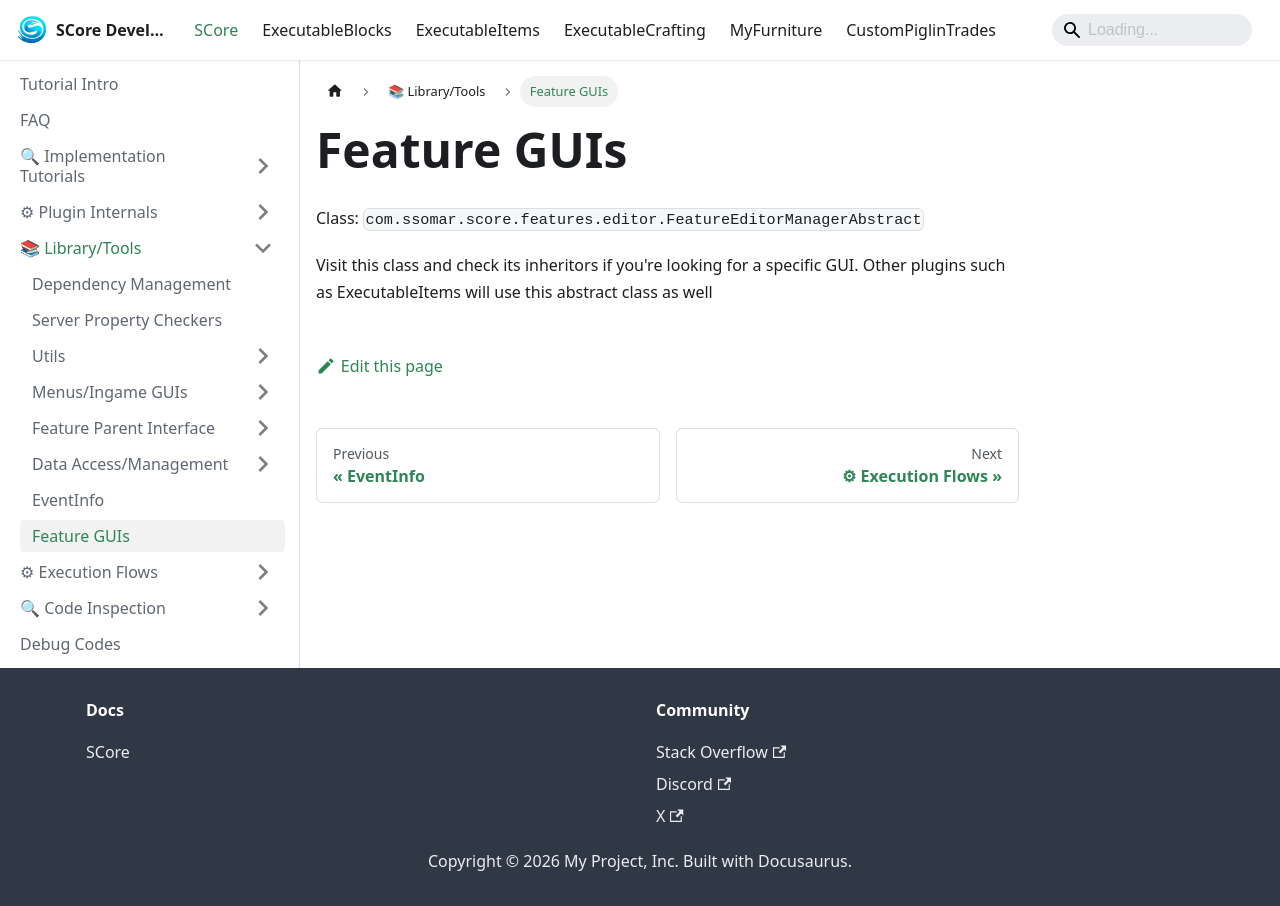

repository: Ssomar-Developement/SCore-Documentation · page: docs/score/library_tools/feature_guis/index.html · generator: docusaurus

# Feature GUIs

Class: `com.ssomar.score.features.editor.FeatureEditorManagerAbstract`

Visit this class and check its inheritors if you're looking for a specific GUI.
Other plugins such as ExecutableItems will use this abstract class as well
